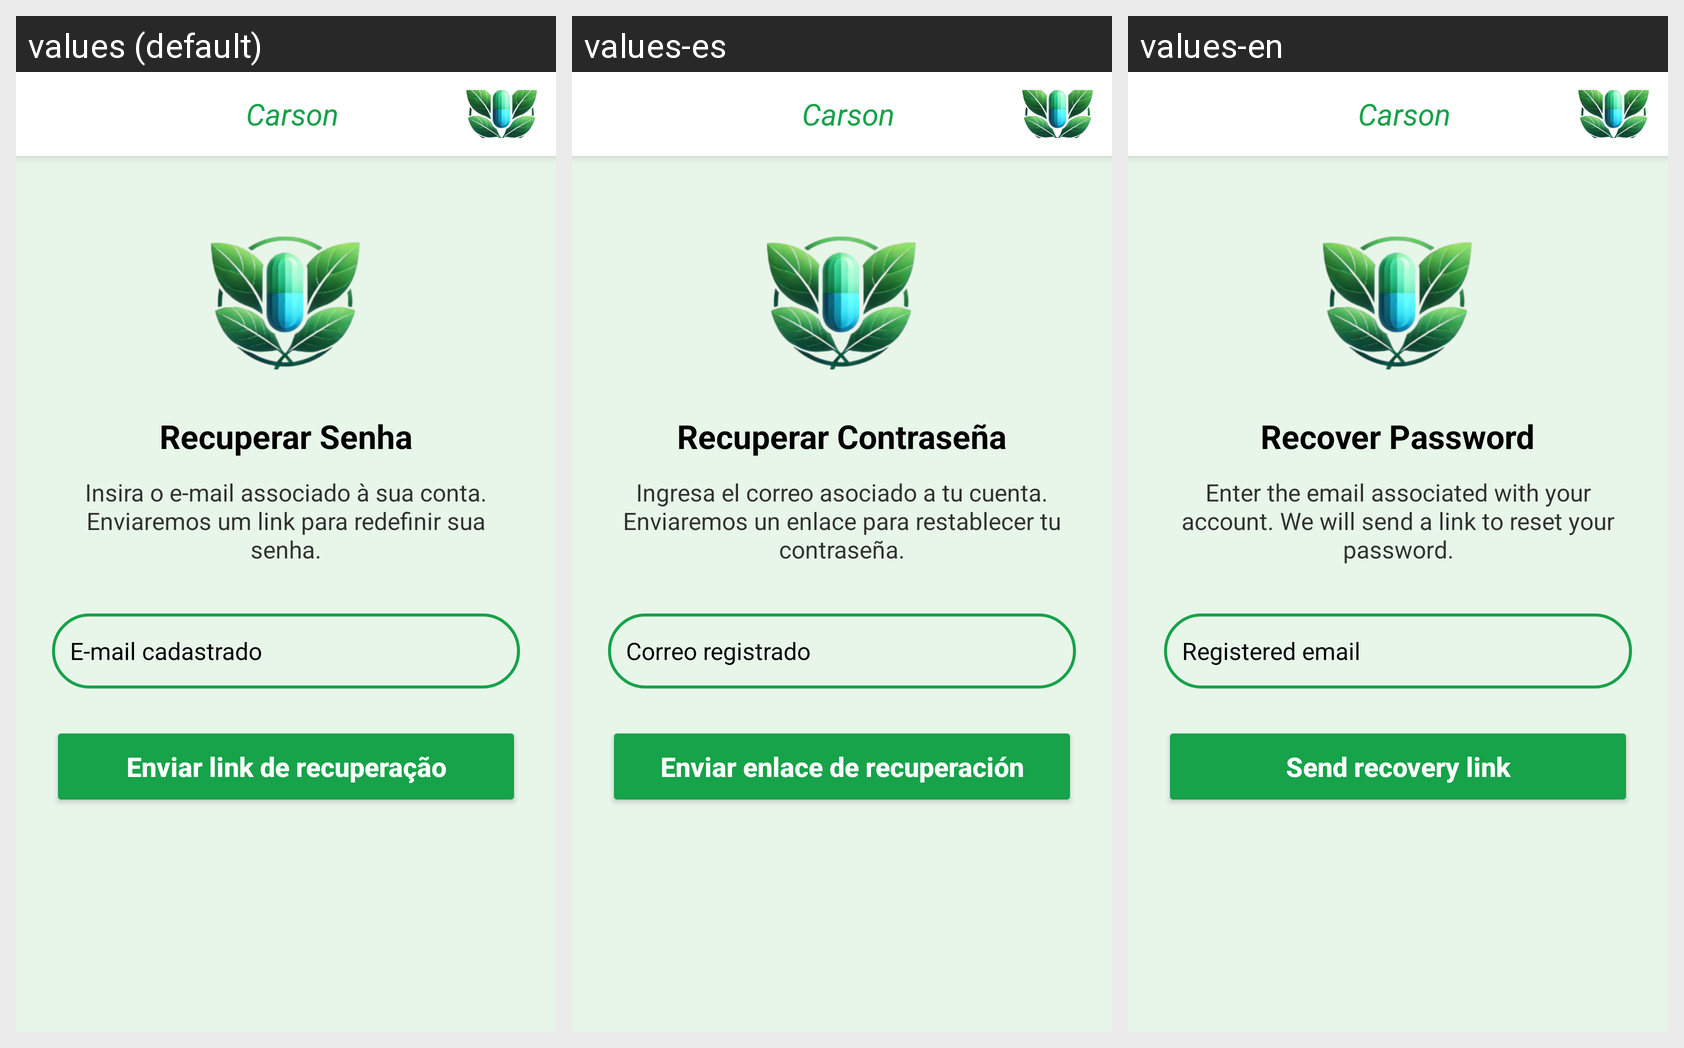

Translations of the strings shown on this Android screen, per locale in the grid:
Android screen res/layout/activity_recuperar_senha.xml rendered under 3 locales, left to right: values (default), values-es, values-en. Device: Nexus 5 (rendered at 1080×1920; each locale shown at half size, 540×960, under a caption strip naming it); theme Theme.CarsonUmAplicativoParaDescarteDeMedicamentos.
Strings drawn on this screen, with the default value and each locale's value (text and hints the layout hard-codes, and strings that could not be matched under every locale, appear in the picture but are not listed):

app_name
  values: Carson
  values-es: Carson
  values-en: Carson

title_recover_password
  values: Recuperar Senha
  values-es: Recuperar Contraseña
  values-en: Recover Password

text_recover_instructions
  values: Insira o e-mail associado à sua conta. Enviaremos um link para redefinir sua senha.
  values-es: Ingresa el correo asociado a tu cuenta. Enviaremos un enlace para restablecer tu contraseña.
  values-en: Enter the email associated with your account. We will send a link to reset your password.

hint_registered_email
  values: E-mail cadastrado
  values-es: Correo registrado
  values-en: Registered email

btn_send_recovery_link
  values: Enviar link de recuperação
  values-es: Enviar enlace de recuperación
  values-en: Send recovery link
